Run: headless pygame with SDL's dummy video driver; simulated clock (each Clock.tick advances the game by its frame time, no real sleeping); random seed 0; keys injected as events and as key.get_pressed() state; mouse plan: one left click at the window centre at the start of phase 2, then a move to the lower-right quarter at the start of phase 3.
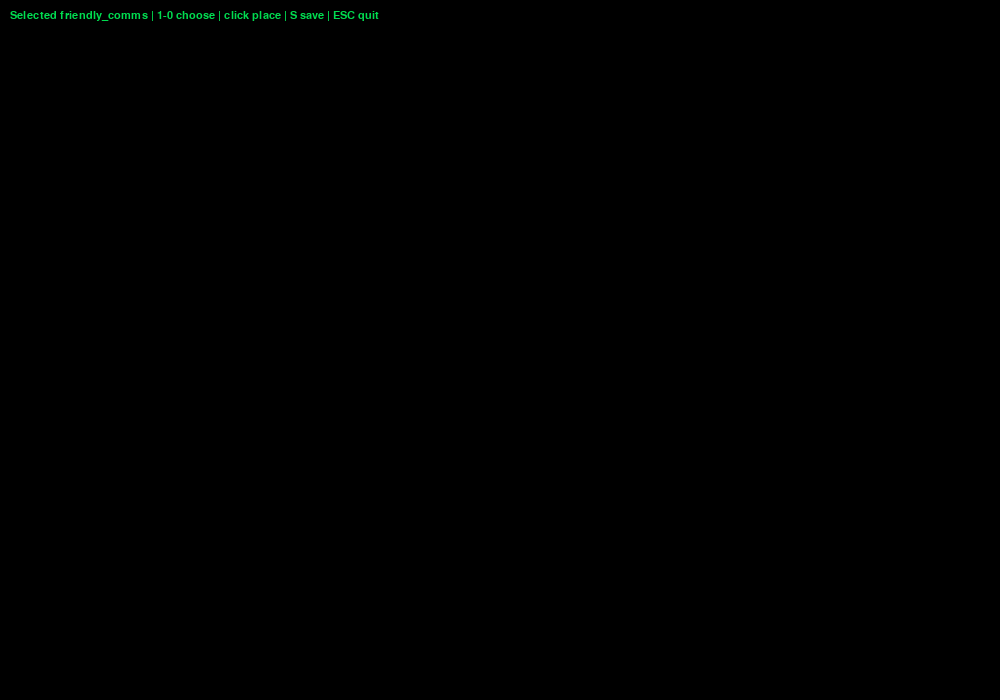
Frame 1 of 2 · flips 1–60 · no input
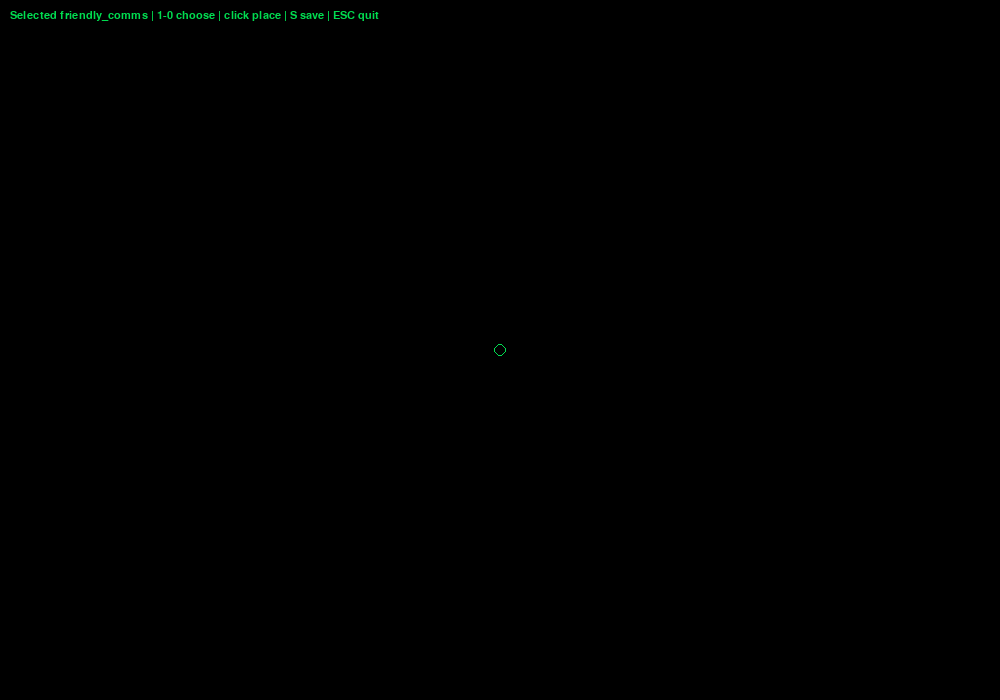
Frame 2 of 2 · flips 61–180 · clicked the window centre · tapped SPACE, RETURN · held RIGHT (→), D

The pygame program that drew these frames:

"""Simple Pygame scenario builder.

This is intentionally minimal: it supports placing common entity types and
saving a JSON scenario. The main MVP does not depend on it.
"""

from __future__ import annotations

import json
from pathlib import Path


def main() -> None:
    import pygame

    pygame.init()
    screen = pygame.display.set_mode((1000, 700))
    font = pygame.font.SysFont("courier", 16)
    selected = "friendly_comms"
    entities = []
    mapping = {
        pygame.K_1: ("friendly", "ground", "friendly_comms", "comms"),
        pygame.K_2: ("friendly", "ground", "friendly_ew", "ew"),
        pygame.K_3: ("friendly", "ground", "friendly_isr", "isr"),
        pygame.K_4: ("friendly", "ground", "friendly_cuas", "cuas"),
        pygame.K_5: ("friendly", "ground", "friendly_effect", "effect"),
        pygame.K_6: ("enemy", "air", "enemy_drone", "none"),
        pygame.K_7: ("enemy", "ground", "enemy_ground_vehicle", "none"),
        pygame.K_8: ("enemy", "ground", "enemy_ew", "none"),
        pygame.K_9: ("unknown", "ground", "unknown_contact", "none"),
        pygame.K_0: ("neutral", "non_threat", "non_threat_object", "none"),
    }
    selected_tuple = mapping[pygame.K_1]
    running = True
    while running:
        for event in pygame.event.get():
            if event.type == pygame.QUIT:
                running = False
            elif event.type == pygame.KEYDOWN:
                if event.key == pygame.K_ESCAPE:
                    running = False
                elif event.key in mapping:
                    selected_tuple = mapping[event.key]
                    selected = selected_tuple[2]
                elif event.key == pygame.K_s:
                    _save_builder_scenario(entities)
            elif event.type == pygame.MOUSEBUTTONDOWN:
                allegiance, domain, entity_type, payload = selected_tuple
                entities.append({
                    "id": f"b{len(entities)+1}",
                    "name": selected,
                    "allegiance": allegiance,
                    "domain": domain,
                    "entity_type": entity_type,
                    "payload_type": payload,
                    "position": [event.pos[0], event.pos[1]],
                    "speed": 18 if allegiance == "friendly" else 14,
                    "threat_level": 7 if allegiance == "enemy" else 1,
                })
        screen.fill((0, 0, 0))
        screen.blit(font.render(f"Selected {selected} | 1-0 choose | click place | S save | ESC quit", True, (0, 220, 80)), (10, 10))
        for entity in entities:
            color = (240, 40, 40) if entity["allegiance"] == "enemy" else (0, 220, 80)
            pygame.draw.circle(screen, color, entity["position"], 6, 1)
        pygame.display.flip()
    pygame.quit()


def _save_builder_scenario(entities: list[dict]) -> None:
    root = Path(__file__).resolve().parents[1]
    payload = {
        "scenario_name": "Builder Scenario",
        "description": "Scenario created with the basic ARIES builder.",
        "map": {
            "width": 1000,
            "height": 700,
            "terrain_seed": 321,
            "contour_count": 12,
            "objective_position": [850, 350],
            "friendly_base_position": [100, 350],
        },
        "friendly_entities": [e for e in entities if e["allegiance"] == "friendly"],
        "enemy_entities": [e for e in entities if e["allegiance"] in {"enemy", "unknown"}],
        "neutral_entities": [e for e in entities if e["allegiance"] == "neutral"],
        "image_assignments": [],
    }
    path = root / "scenarios" / "builder_scenario.json"
    path.write_text(json.dumps(payload, indent=2), encoding="utf-8")


if __name__ == "__main__":
    main()
